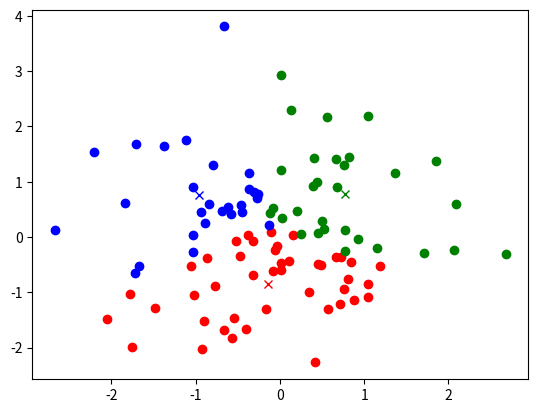

Write the Python code that produced this figure.
import numpy as np
import matplotlib.pyplot as plt

ITERATION_COUNT = 4
SAMPLE_COUNT = 100
MEAN_COUNT = 3

data = np.random.randn(SAMPLE_COUNT, 2)
means = np.random.randn(MEAN_COUNT, 2)
assigns = np.zeros((SAMPLE_COUNT, MEAN_COUNT))

for i in range(ITERATION_COUNT):
    dists = np.sum((data[:, :, np.newaxis] - means.transpose()) ** 2.0, axis = 1)
    assigns = np.argsort(dists, axis = 1)[:, 0]

    for j in range(MEAN_COUNT):
        means[j, :] = np.mean(data[np.where(assigns == j)], axis = 0)

plt.plot(means[0, 0], means[0, 1], 'rx')
plt.plot(means[1, 0], means[1, 1], 'gx')
plt.plot(means[2, 0], means[2, 1], 'bx')

first = data[np.where(assigns == 0)]
second = data[np.where(assigns == 1)]
third = data[np.where(assigns == 2)]

plt.plot(first[:, 0], first[:, 1], 'ro')
plt.plot(second[:, 0], second[:, 1], 'go')
plt.plot(third[:, 0], third[:, 1], 'bo')

plt.show()
